pico-8 play session: hold ← + tap ❎, after a click and taps of 🅾, ❎, 🅾+❎, 🅾 in the second before t = 0

[t = 1 s] hold ← ~1s, tap ❎ ~2×
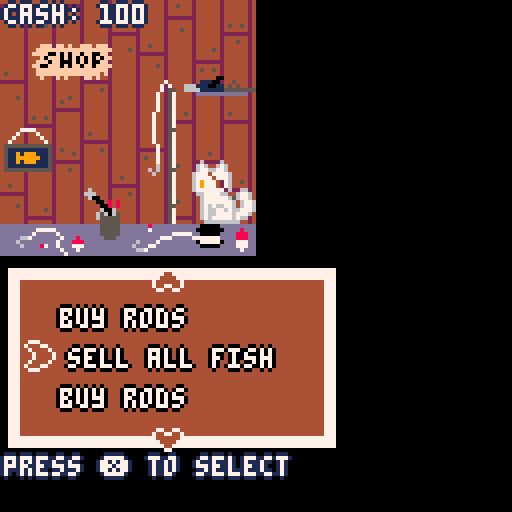

pico-8 cartridge
version 39
__lua__
-- catfishing
-- authors in credits
function get_active_menu()for e in all(menus)do
if(e.enable)return e
end end function get_menu(n)for e in all(menus)do
if(e.name==n)return e
end end function swap_menu_context(e)get_active_menu().enable=false
if(e==nil)return
get_menu(e).enable=true end function longest_menu_str(n)local e=0for t in all(n)do e=max(e,#t.text)end return e end function load_area(e)get_active_menu().enable=false loaded_area=e if e>0then FishingArea.reset(global_data_table.areas[loaded_area])if e==1then reload(0,0,8192)else load_stored_gfx(map_table[loaded_area-1])end elseif e==0then load_stored_gfx(shop_sprite_sheet)else reload(0,0,8192)end end function load_area_state(n,e)
if(e<1)reload(0,0,8192)
if e==-3then reset()else swap_menu_context(n)
if(loaded_area>0)FishingArea.reset(global_data_table.areas[loaded_area])
loaded_area=e end end function parse_menu_content(n)if type(n)=="string"then return _ENV[n]()else local t={}for e in all(n)do add(t,{text=e.text,color=e.color or{7,0},callback=_ENV[e.callback],args=e.args})end return t end end function sell_all_fish()
if(#fish_inventory>0)sfx(6)
for e in all(fish_inventory)do local n,t,i=unpack(e)cash+=flr((n*global_data_table.sell_weights.per_weight_unit+t*global_data_table.sell_weights.per_size_unit)*i)del(fish_inventory,e)end end function switch_rods_menu()local e={}for t,n in pairs(rod_inventory)do add(e,{text=n.name.." (p "..n.power..")",color={7,0},callback=select_rod,args={t}})end return e end function display_rod_selection_icon(e)local n=BorderRect:new(Vec:new(4,44),Vec:new(18,18),7,current_rod==rod_inventory[e]and 15or 0,2)BorderRect.draw(n)spr(rod_inventory[e].spriteID,7,46,2,2)end function select_rod(e)current_rod=rod_inventory[e]end function enable_rod_shop()show_rod_shop=true end function save_and_quit()save()load_area_state("title",-3)end function save()local e=24064e=save_byte2(e,cash)e=save_byte(e,encode_rod_inventory())for n,t in pairs(rod_inventory)do if t.name==current_rod.name then e=save_byte(e,n)break end end local t=Inventory.get_data(fishpedia)e=save_byte(e,#t)for n in all(t)do e=save_byte(e,n.id)e=save_byte2(e,round_to(n.data.weight*100))e=save_byte2(e,round_to(n.data.size*100))end end function load()local e=24064local t,n=0,{}t=%e e+=2n=decode_rod_inventory(@e)e+=1local t=@e e+=1local i=@e e+=1for n=1,i do local n=@e e+=1local t=%e e+=2local i=%e e+=2local e=Inventory.get_entry(fishpedia,n)e.data={description=e.data.description,weight=t/100,size=i/100,units=e.data.units,rarity=e.data.rarity}e.is_hidden=false end for e in all(n)do add(rod_inventory,e)end select_rod(t)Menu.update_content(get_menu"switch_rods",switch_rods_menu())load_area_state("main",-1)end global_data_str="palettes={transparent_color_id=0,menu={4,7,7,3}},credit_offsets={30,45,70,95,120,145,170,195,220,250,270,295,315},menu_data={{name=title,position={34,70},content={{text=new game,callback=load_area_state,args={main,-1}},{text=load game,callback=load},{text=credits,callback=load_area,args={-4}}}},{name=main,position={5,70},content={{text=shop,callback=load_area,args={0}},{text=fishing,callback=swap_menu_context,args={location}},{text=fishapedia,callback=load_area,args={-2}},{text=save menu,callback=swap_menu_context,args={saving menu}}}},{name=location,prev=main,position={5,70},content={{text=beach,callback=load_area,args={1}},{text=river,callback=load_area,args={2}},{text=lake,callback=load_area,args={3}}}},{name=saving menu,prev=main,position={5,70},content={{text=save,callback=save},{text=save and quit,callback=save_and_quit},{text=quit without saving,callback=load_area_state,args={title,-3}}}},{name=switch_rods,prev=fishing,position={5,70},content=switch_rods_menu,hint=display_rod_selection_icon},{name=shop,position={5,70},content={{text=sell all fish,callback=sell_all_fish},{text=buy rods,callback=enable_rod_shop}}},{name=fishing,position={5,70},content={{text=return to map,callback=load_area_state,args={main,-1}},{text=switch rods,callback=swap_menu_context,args={switch_rods}}}}},text={60,5,7,1},gauge_data={position={10,10},size={102,5},settings={4,7,2,3},req_tension_ticks=20,tension_timer=30},power_gauge_colors={8,9,10,11,3},biases={weight=8,size=3},sell_weights={per_weight_unit=3,per_size_unit=2},shopkeeper={sprite=238},animation_data={cat={data={{sprite=232},{sprite=234}},size=16,ticks_per_frame=5},menu_selector={data={{sprite=32,offset={0,0}},{sprite=32,offset={-1,0}},{sprite=32,offset={-2,0}},{sprite=32,offset={-3,0}},{sprite=32,offset={-2,0}},{sprite=32,offset={-1,0}}},ticks_per_frame=3},up_arrow={data={{sprite=33,offset={0,0}},{sprite=33,offset={0,-1}},{sprite=33,offset={0,-2}},{sprite=33,offset={0,-1}}},ticks_per_frame=3},down_arrow={data={{sprite=49,offset={0,0}},{sprite=49,offset={0,1}},{sprite=49,offset={0,2}},{sprite=49,offset={0,1}}},ticks_per_frame=3}},rods={{name=sticky the rod,power=0,description=a stick with a string on it. the most basic of basic fishing rods.,cost=10,spriteID=200},{name=good rod,power=3,description=a pretty good rod per the name. you've seen some kids with pocket-sized monsters use this thing before.,cost=50,spriteID=202},{name=fisherman classic,power=7,description=a classic rod chosen by professionals of the industry and your uncle joey.,cost=100,spriteID=204},{name=peerless pole,power=10,description=a legendary rod passed down by the most skilled of fishing artisans and fearless warriors.,cost=500,spriteID=206}},areas={{name=beach,position={60,55},music={},fishes={{gradient={8,9,10,11,11,11,10,9,8},successIDs={11},min_gauge_requirement=1,max_gauge_requirement=3,stats={goldfish,2,2.7,12.5,1},units={cm,g},description=made with real cheese. not actual cheese; it's a fake cheese brand that's called real cheese. the more you know!},{gradient={8,9,10,11,10,9,8},successIDs={11},min_gauge_requirement=6,max_gauge_requirement=inf,stats={yellowfin tuna,4,32,2.25,4},units={m,kg},description=named such because it's got yellow fins. people like to eat it but not as much as albacore for-tuna-tely.},{gradient={8,9,10,10,10,10,11,11,10,9,8},successIDs={11},min_gauge_requirement=3,max_gauge_requirement=6,stats={pufferfish,6,0.08,60,3},units={cm,kg},description=in a pinch it'll inflate and get prickly; makes it great for particularly vindictive matches of any inflatable variety of sportsball.},{gradient={8,9,10,11,11,11,11,11,10,9,8},successIDs={11},min_gauge_requirement=2,max_gauge_requirement=4,stats={triggerfish,8,0.04,71,2},units={cm,kg},description=it's got a gun watch out! fortunately fish do not have thumbs and thus are forced to always practice trigger discipline. don't drop this guy though.},{gradient={8,9,10,11,11,10,11,11,10,9,8},successIDs={11},min_gauge_requirement=2,max_gauge_requirement=4,stats={ocean sunfish,66,2.2,1,2},units={m,kg},description=named after the sun which is a deadly laser. large and in charge just like the actual sun of our solar system.},{gradient={8,9,10,11,11,10,11,11,10,9,8},successIDs={11},min_gauge_requirement=4,max_gauge_requirement=8,stats={clownfish,72,0.007,15,3},units={cm,kg},description=the practical aquatic jokester. two whole animated feature films got made about this guy! maybe not this guy in particular.},{gradient={8,9,10,11,11,10,11,11,10,9,8},successIDs={11},min_gauge_requirement=2,max_gauge_requirement=4,stats={bonefish,74,2.7,12.5,1},units={cm,g},description=it's got a bone to pick with you. you've also got a bone to pick with it for getting hooked on your line.},{gradient={8,9,10,11,11,10,11,11,10,9,8},successIDs={11},min_gauge_requirement=2,max_gauge_requirement=4,stats={angelfish,96,0.015,25,2},units={cm,kg},description=not biblically accurate because it's just a normal fish. makes a mean angel food cake though.},{gradient={8,9,10,11,11,10,11,11,10,9,8},successIDs={11},min_gauge_requirement=3,max_gauge_requirement=6,stats={angle fish,98,0.015,25,3},units={cm,kg},description=a particularly obtuse-looking fish. ask them about trigonometry and the unit circle; they got pretty good grades in high school pre-calc.},{gradient={8,9,10,11,11,10,11,11,10,9,8},successIDs={11},min_gauge_requirement=5,max_gauge_requirement=8,stats={archangelfish,100,0.015,25,4},units={cm,kg},description=pretty biblically accurate for a fish. be not afraid my child. will or will not pass judgment on how well you fish.},{gradient={8,9,11,11,11,11,11,11,11,9,8},successIDs={11},min_gauge_requirement=1,max_gauge_requirement=5,stats={plastic fish,104,2.7,12.5,1},units={cm,g},description=an assembled pvc scale model of a fish. the dominant contributor of microplastics in this body of water. maybe don't eat any of your catches.},{gradient={8,9,11,11,11,11,11,11,11,9,8},successIDs={11},min_gauge_requirement=13,max_gauge_requirement=15,stats={cat...fish,234,0.07,25,5},units={cm,g},disabled=true,description=not to be confused with an actual catfish; it's one of your own kind. what's this guy even doing? deep sea bare hands fishing? maybe that'll be you some other time.},{gradient={8,9,11,11,11,11,11,11,11,9,8},successIDs={11},min_gauge_requirement=1,max_gauge_requirement=3,stats={anchovy,108,1.02,20,1},units={cm,g},description=usually comes in tins but this one's hot-n-ready. reeled in 30 minutes or less or else your catch is free.},{gradient={8,9,11,11,11,11,11,11,11,9,8},successIDs={11},min_gauge_requirement=6,max_gauge_requirement=8,stats={squid,110,2.76,30,3},units={cm,g},description=can also turn into a kid in a not-so-distant future. either that or they become a very grumpy neighbor.},{gradient={8,9,11,11,11,11,11,11,11,9,8},successIDs={11},min_gauge_requirement=1,max_gauge_requirement=inf,stats={trashcan,230,0.02,68,1},units={cm,g},disabled=true,description=i've heard one cat's trash is another cat's treasure but this is ridiculous. at least it's not in the water anymore! do your part for the environment kids.}}},{name=river,position={46,60},music={},fishes={{gradient={8,9,10,11,11,11,10,9,8},successIDs={11},min_gauge_requirement=1,max_gauge_requirement=3,stats={carp,10,0.12,122,1},units={cm,kg},description=oh carp? one of the pillars of fishing. major contributor to cuisine and societies at large. that and it's skilled at carpentry.},{gradient={8,9,10,11,11,11,10,9,8},successIDs={11},min_gauge_requirement=2,max_gauge_requirement=4,stats={salmon,12,14.6,1.5,2},units={m,kg},description=not to be confused with salmonella; this guy won't kill you if you eat it cooked or raw! particularly violent around squids for some reason.},{gradient={8,9,10,11,11,10,11,11,10,9,8},successIDs={11},min_gauge_requirement=11,max_gauge_requirement=13,stats={rainbow trout,38,0.013,110,5},units={cm,kg},description=typically bright and reflective colors like this are meant to ward off predators but since you're a cat the shiny lights are purr-dy.},{gradient={8,9,10,11,11,10,11,11,10,9,8},successIDs={11},min_gauge_requirement=2,max_gauge_requirement=4,stats={smallmouth bass,40,0.02,45,2},units={cm,kg},description=always left in the shadow of the superior largemouth bass. this one's part of a small rock outfit! they do not play the bass contrary to what you may think.},{gradient={8,9,10,11,11,10,11,11,10,9,8},successIDs={11},min_gauge_requirement=2,max_gauge_requirement=4,stats={bluegill,44,0.04,25,2},units={cm,kg},description=more green than anything else. its gills aren't even blue dude. that's kinda lame.},{gradient={8,9,10,11,11,10,11,11,10,9,8},successIDs={11},min_gauge_requirement=2,max_gauge_requirement=4,stats={yellow pike,46,0.046,80,2},units={cm,kg},description=ride this thing around your local college campus. also known as the walleye which has no relation to the movie you're thinking of.},{gradient={8,9,10,11,11,10,11,11,10,9,8},successIDs={11},min_gauge_requirement=2,max_gauge_requirement=4,stats={alligator gar,64,9.8,1.8,2},units={m,kg},description=won't ever need dentures because this guy's got some gnarly chompers. god forbid it bites you. don't let it bite you.},{gradient={8,9,10,11,11,10,11,11,10,9,8},successIDs={11},min_gauge_requirement=2,max_gauge_requirement=4,stats={bonefish,74,2.7,12.5,1},units={cm,g},description=it's got a bone to pick with you. you've also got a bone to pick with it for getting hooked on your line.},{gradient={8,9,10,11,11,10,11,11,10,9,8},successIDs={11},min_gauge_requirement=5,max_gauge_requirement=8,stats={arowana,102,2.18,1.2,3},units={m,kg},description=valuable and highly coveted in some regions. its name only really makes it sound like a brand of bottled water or something.},{gradient={8,9,11,11,11,11,11,11,11,9,8},successIDs={11},min_gauge_requirement=8,max_gauge_requirement=14,stats={catfish,106,0.03,72,4},units={cm,kg},description=the owner of a particularly intricate and very funny set of facial hair. not to be confused with a fish that is actually a cat or something.},{gradient={8,9,11,11,11,11,11,11,11,9,8},successIDs={11},min_gauge_requirement=1,max_gauge_requirement=inf,stats={trashcan,230,0.02,68,1},units={cm,g},disabled=true,description=i've heard one cat's trash is another cat's treasure but this is ridiculous. at least it's not in the water anymore! do your part for the environment kids.}}},{name=lake,position={54,64},music={},fishes={{gradient={8,9,10,11,11,11,10,9,8},successIDs={11},min_gauge_requirement=1,max_gauge_requirement=3,stats={carp,10,0.12,122,1},units={cm,kg},description=oh carp? one of the pillars of fishing. major contributor to cuisine and societies at large. that and it's skilled at carpentry.},{gradient={8,9,10,11,11,10,11,11,10,9,8},successIDs={11},min_gauge_requirement=2,max_gauge_requirement=4,stats={largemouth bass,14,0.01,45,2},units={cm,kg},description=talks a big game but is actually quite timid. it and most of its genetic relatives are hated by most anthropomorphic animal island dwellers.},{gradient={8,9,10,11,11,10,11,11,10,9,8},successIDs={11},min_gauge_requirement=11,max_gauge_requirement=13,stats={rainbow trout,38,0.013,110,5},units={cm,kg},description=typically bright and reflective colors like this are meant to ward off predators but since you're a cat the shiny lights are purr-dy.},{gradient={8,9,10,11,11,10,11,11,10,9,8},successIDs={11},min_gauge_requirement=2,max_gauge_requirement=4,stats={crappie,42,0.02,38,2},units={cm,kg},description=also known as the calico bass so whoever gave it this particular name was probably having a really bad day.},{gradient={8,9,10,11,11,10,11,11,10,9,8},successIDs={11},min_gauge_requirement=2,max_gauge_requirement=4,stats={sturgeon,68,30.7,4.8,2},units={m,kg},description=went to medical school and was making six figures as part of an experienced surgical team. until you showed up that is.},{gradient={8,9,10,11,11,10,11,11,10,9,8},successIDs={11},min_gauge_requirement=4,max_gauge_requirement=10,stats={koi,70,0.076,60,4},units={cm,kg},description=this guy'll apparently turn into a dragon if it does a sick enough jump up a river per japanese legend. unfortunately that won't happen now.},{gradient={8,9,10,11,11,10,11,11,10,9,8},successIDs={11},min_gauge_requirement=2,max_gauge_requirement=4,stats={bonefish,74,2.7,12.5,1},units={cm,g},description=it's got a bone to pick with you. you've also got a bone to pick with it for getting hooked on your line.},{gradient={8,9,10,11,11,10,11,11,10,9,8},successIDs={11},min_gauge_requirement=2,max_gauge_requirement=4,stats={killifish,76,3,7.6,2},units={cm,g},description=killer fish. killer fish from san diego. doesn't know what they are but they taste really good.},{gradient={8,9,10,11,11,10,11,11,10,9,8},successIDs={11},min_gauge_requirement=1,max_gauge_requirement=3,stats={pond smelt,78,1.9,11,2},units={cm,g},description=they who smelt it dealt it. or in this case caught it. because you caught it. pee-ew.},{gradient={8,9,11,11,11,11,11,11,11,9,8},successIDs={11},min_gauge_requirement=8,max_gauge_requirement=14,stats={catfish,106,0.03,72,4},units={cm,kg},description=the owner of a particularly intricate and very funny set of facial hair. not to be confused with a fish that is actually a cat or something.},{gradient={8,9,11,11,11,11,11,11,11,9,8},successIDs={11},min_gauge_requirement=1,max_gauge_requirement=inf,stats={trashcan,230,0.02,68,1},units={cm,g},disabled=true,description=i've heard one cat's trash is another cat's treasure but this is ridiculous. at least it's not in the water anymore! do your part for the environment kids.}}}}"function reset()global_data_table=unpack_table(global_data_str)shop_sprite_sheet="641264126412641264126412641264126412644744126412641264123417241225441264126412147264826412641264122415341264126412541714122417341264121415441264123417241215174412641264127412341524126412641264126412641264126412441724123417241264126412641234172412151744126412641234153412641224153412641264126412641264126412341734124417141264826412341724121517441264126412748264126412641264826412641224c5126412641264124417141215174412641264127412641264126412641264126412641264122415a1151214154412441514126452172215174412641264127412441514126412641224153412641264126412141524151412241521191139311512441514126412641244171412151744123415241264127412641264126412641264123415241264126412241521692115126412641264121415241714121517441264126412741264126412648264126412648224152119113931158264126412441714121517448264127412641264126412641264126412641264122415a1151264126412641244161412151715341264126412741264126412641264126412641264123415241224c51234152412641264122416141614122544122415341264127412343f122f141f243f143f1264122415341264126412641274126412641264126412341624121517441264126412741224ff4f4415141264126412441514126412741264126412641224153412641215174412641264127412144f201f101f102f102f202f126482641264126412741264126412641264126412151744126412441514127412341f103f101f101f101f101f101f102f6412641264126412641234153412641264126482641215174412641264127412243f102f301f101f101f202f12641264126482641274126412641214164412641264121517441264827412142f203f101f102f102f104f6412441514126412641264121472641264123634124415141264121517441264126412741224ff3f126412641264121415241514126412741264126412141620241264126412151744126412241534122415441224ff1f141f1264126412641264126412741264126412342014181418441264121517153412641264127412341f24121f141f34122f141f241264126412641254206412541514126412641244201814184412641225441264126412147264126482641264176412143120122415341274124415141264124416201654126412151744126412641274126412641264126412541712173436312021141514152412741264126412341615161016154412641215174412641264127412641264124415141264125417122524466185648264123416554412641215175264126412741264126412641264124417141215174412dd127412641264124455441264121517441264126412541514126412341524126412641244171412151744126412641214fdad557d18cd509d641264121415441264126412441714121517441264126412149d57bd557d17bd704d183d64126412641264126412441714121517441264126412148d175d17ad55dd572d504d382d6412648264126412441714121517441264126412145d26177d173d186d35bd375d774d382d6412641264126412641234172412151724151412641214154412144d169d173d38dd164d179d1057103d372d6412141524151412641264126412341724121517441264126412145d164d18172d173d37cd163d27bd504d372d6412641264126412641234172412151752648214fd173d17ed2617fd8d173d648264126412641234172412151744126412641214fd1d17fdfdfd2df0f0f0f0f0f0f0f0"map_table={"fcfcfcfcfc8c139c33ac33fc1c33fcfcfcfcfc7c337c538c536c137c43fcfc3c102c102c10fcfccc336c737c635c136c53fcfc4c201c20fcfccc534c935c635c335c538c6afcfc7c102c102c106cf121535f732f142f834f333f736caabc101c101c10fc5c201c207cf14f146f935f832f531f835ccabc101c10fcfc3ce12f148fb32fb31f533f634ceafc4c101c101c10fc7cd1ef736f834f144f733cfa1afc4c101c10fc8c4114817f234f932f141f938f833cfa1afcfcfc2124917f23192fb31fc35fa32cfa3afcfcec1124a11c3f26209f147fa32fe32cfa3afc7c102c102c10fce12c46105f143f146fc34fb32cfa3afc8c201c20fc1cf12c469f145fe37f732cfa3afcfcecf1112c191cff7f246f144f932cfa3afcfcecc11c512cff3f202f247fd32cfa3afcfcecd11c412c5f25af50245ff33cfa1adc101c101c10fcccd11c412cff142f50df833cfa1aec101c10fcdcc11c512caf148f50bf934ceafcfcfc1cb11c513c1f84af151015afc35ccafcfc5c101c101c107cf1113c2489247f553ff3336caafcfc7c101c108c611c714c14c9144f757fe38c6afcfcfc5c711c416c14c9142fa53f146fa3fcfcfcfc4c711c316c1f3489342fa58fc3fcfcfcfc4c611c414c3fe43f857fe3fcfcfcfc4c611c313c5fe4ff2ff38c102c102c10fcfcfc4c511c412c1f143ff414dff3339c201c20fcfcfc5c913c4ff4349ff363fcfcfcfc3c13813c3ff4745f14ff74fcfc1c13fcfc1c13812c2f641f541fc4ff5f74fcfc1c13bc13fc4c13713c445f345f445f24af148f74fcfc33ac13fc3c23712caf347f34ff7f142f74fcfc339c33fc1c33711caf343f145f342f14ff6f74f0f0f0f0f0f0f0f0","f18117f1d1178117f1f1f1f1b1179117f11117a117c11b611bf1f1e13c311cf1311b5117711b7117111b611bc11b611b11171113211bf1f1b13c313cf117213bc11b912b2113211b21171b6117111b2113213b2113112bf1313c313cf1f1a1133b611b2113113b13111b1113213b2113113b13111b3113312b2113114b11332bf1112c313c311cf1f191232b1123311b1123112b232b23114b11234b232b1123213b11334b333bf1f1f1f161333b23212b11233b232b23115b332b233b435b432b334bf1f1f1f141171b332b433b11233b134b234b432b234b334b532b235bf1f1f1f1511b431b131b233b332b234b234b736b332b936bf1f1f1f1412b632b231b735b332b738bf34bf1f1f1f1411b732b231b637b233b736be36bf1f1f1f141734b837b232b738bc37bf1f1f1f141635b838ba39ba38bf1f1f1f141536b63ab93bbb36bf1f1f1f141537b63ab63bbb38bf1f1f1f141637b638b93ab939bf1f1f1f14143ab33cb63cb73abf1f1f1f14123cb23eb33fb1b639b211c312c311cf1f1f171439b43fb142f243f244f83ab313c213cf1f1f18133bb13fb2b147f246f241f24bbf1f1f1f141fb8b246f244f14df248f34f1f1f1f1411ffb4f241f242f1bff1f1bbf1b4f34f1f1f1f1411f14ab2f242f1b4f241f1b4f142f1baf1b143f1b5f1b3f143ff131f292911c811c311f243f246f242f2b9f1b8f258f3b6f143f1b2ff131221410f45412912c412c111c216f243f141f1b1f1bbf1b1f241f143f1b4f147f1b2f149f1b1ff131121412f4641012a14c412c4f253f1b2f4b3f147f1b1f443f1b6f2b4f1b8f2b4ff1311214f2a2f1411f141f1b3f1b1f2b2f2b3f144f255f347f1b1f2b9f1b2f141f1b5ff13112141211121410f45412f1312f1b5f4b1f1b7f141f256f343f143f2b9f3b6f142ff1311214122112f454101412f1214f141baf142b8f5c349f147f2b3f156ff13112141221f2a2f111145f1b2f147f1b5f5c411c24df7c9ff1211c1214121c11121412f4641012f15fcc1f5ca1ac2f4c618c1ff1313c211214221410f45412e12f3cb13cf1813cf1311cf18112141211f292d1f0f0f0f0f0f0f0f0"}fish_inventory={}current_rod=global_data_table.rods[1]rod_inventory={current_rod}compendium_rect=BorderRect:new(Vec:new(8,8),Vec:new(111,111),7,5,3)compendium_sprite_rect=BorderRect:new(compendium_rect.position+Vec:new(5,5),Vec:new(24,24),7,0,2)opened_fish_page=nil menus={}for e in all(global_data_table.menu_data)do add(menus,Menu:new(e.name,e.prev,Vec:new(e.position),parse_menu_content(e.content),_ENV[e.hint],unpack(global_data_table.palettes.menu)))end fishing_areas={}for e in all(global_data_table.areas)do add(fishing_areas,FishingArea:new(e))end show_fish_details,fish_detail_flag=false show_rod_shop,show_rod_details,rod_detail_flag=false fishpedia=Inventory:new(34,36,Vec:new(5,5),30,{Vec:new(8,8),Vec:new(111,111),7,5,3})local n,t={},0for i in all(global_data_table.areas)do for e in all(i.fishes)do if not table_contains(n,e.stats[1])then Inventory.add_entry(fishpedia,t,e.stats[2],e.stats[1],{description=e.description,units=e.units,rarity=e.stats[5]},true,e.disabled and false or true)add(n,e.stats[1])t+=1end end end cat=Animator:new(global_data_table.animation_data.cat,true)shopkeeper=global_data_table.shopkeeper rod_shop=Inventory:new(34,36,Vec:new(2,2),4,{Vec:new(75,11),Vec:new(45,45),5,4,3},Vec:new(60,-4))for n,e in pairs(global_data_table.rods)do Inventory.add_entry(rod_shop,n-1,e.spriteID,e.cost,{},false)end Inventory.get_entry(rod_shop,0).is_disabled=true credit_y_offsets={}for e in all(global_data_table.credit_offsets)do add(credit_y_offsets,e)end boid_array={}for e=1,15do add(boid_array,Boid:new(Inventory.get_random_sprite(fishpedia),rnd(127),rnd(127)))end cash=100loaded_area=-3get_menu"title".enable=true end BorderRect={}function BorderRect:new(e,n,t,i,f)obj={position=e,size=e+n,border=t,base=i,thickness=f}setmetatable(obj,self)self.__index=self return obj end function BorderRect:draw()rectfill(self.position.x-self.thickness,self.position.y-self.thickness,self.size.x+self.thickness,self.size.y+self.thickness,self.border)rectfill(self.position.x,self.position.y,self.size.x,self.size.y,self.base)end function BorderRect:resize(e,n)
if(self.position~=e)self.position=e
if(self.size~=n+e)self.size=n+e
end function BorderRect:reposition(e)
if(self.position==e)return
local n=self.size-self.position self.position=e self.size=self.position+n end GradientSlider={}function GradientSlider:new(n,e,t,i,f,a,c)obj={position=n,size=e,colors=t,handle=i,outline=f,thickness=a,speed=c,handle_size=Vec:new(3,e.y+4),pos=0,dir=1}setmetatable(obj,self)self.__index=self return obj end function GradientSlider:draw()local e=self.position+self.size rectfill(self.position.x-self.thickness,self.position.y-self.thickness,e.x+self.thickness,e.y+self.thickness,self.outline)for t=0,self.size.y do for e=0,self.size.x do local n=Vec:new(e,t)+self.position pset(n.x,n.y,self.colors[GradientSlider.get_stage(self,e)])end end local e=self.position+Vec:new(self.pos,-2)local n=e+self.handle_size rectfill(e.x-self.thickness,e.y-self.thickness,n.x+self.thickness,n.y+self.thickness,self.outline)rectfill(e.x,e.y,n.x,n.y,self.handle)end function GradientSlider:update()self.pos=mid(self.pos+self.speed,0,self.size.x)end function GradientSlider:reduce()self.pos=mid(self.pos-self.speed,0,self.size.x)end function GradientSlider:get_stage(e)local n=e or self.pos local e=flr(n/self.size.x*100)local n=self.size.x\#self.colors return mid(e\n+1,1,#self.colors)end function GradientSlider:reset()self.pos=0self.dir=1end Fish={}function Fish:new(t,o,r,i,f,a,e,s,d)local n=a.."★"local u=longest_string{"name: "..t.." "..n,"weight: "..i..e[2],"size: "..f..e[1],"press ❎ to close"}*5-5local c=Vec:new(u,40)local n=global_data_table.gauge_data obj={name=t,sprite=r,lb=i,size=f,rarity=a,units=e,description=o,success_stage_ids=d,tension_slider=GradientSlider:new(Vec:new(n.position),Vec:new(n.size),s,unpack(n.settings)),description_box=BorderRect:new(Vec:new((128-c.x-6)\2,80),c,7,1,3),ticks=0,timer=global_data_table.gauge_data.tension_timer}setmetatable(obj,self)self.__index=self return obj end function Fish:update()
if(self.ticks>=global_data_table.gauge_data.req_tension_ticks)return
if Fish.catch(self)then self.ticks+=1self.timer=min(self.timer+1,global_data_table.gauge_data.tension_timer)else self.timer=max(self.timer-1,0)end GradientSlider.update(self.tension_slider)end function Fish:draw_tension()local n=self.tension_slider.thickness local e=self.tension_slider.position-Vec:new(n,0)local i=self.tension_slider.size local t=e.y+i.y+n+1line(e.x,t,e.x+self.ticks/global_data_table.gauge_data.req_tension_ticks*i.x+n,t,11)line(e.x,t+1,e.x+self.timer/global_data_table.gauge_data.tension_timer*i.x+n,t+1,8)GradientSlider.draw(self.tension_slider)end function Fish:draw_details()line(62,0,62,48,7)draw_sprite_rotated(self.sprite,Vec:new(55,48),16,90)BorderRect.draw(self.description_box)local e=self.rarity.."★"print_with_outline("name: "..self.name.." "..e.."\n\nrweight: "..self.lb..self.units[2].."\nsize: "..self.size..self.units[1].."\n\npress ❎ to close",self.description_box.position.x+5,self.description_box.position.y+4,7,0)end function Fish:catch()return table_contains(self.success_stage_ids,self.tension_slider.colors[GradientSlider.get_stage(self.tension_slider)])end FishingArea={}function FishingArea:new(n)local e=#"the fish got away"*5-5obj={area_data=n,power_gauge=GradientSlider:new(Vec:new(global_data_table.gauge_data.position),Vec:new(global_data_table.gauge_data.size),global_data_table.power_gauge_colors,unpack(global_data_table.gauge_data.settings)),lost_box=BorderRect:new(Vec:new((128-e-6)\2,48),Vec:new(e,24),7,1,3),state="none",fish=nil}setmetatable(obj,self)self.__index=self return obj end function FishingArea:draw()if self.state=="casting"then GradientSlider.draw(self.power_gauge)elseif self.state=="fishing"then Fish.draw_tension(self.fish)elseif self.state=="detail"then Fish.draw_details(self.fish)elseif self.state=="lost"then FishingArea.draw_lost(self)end end function FishingArea:draw_lost()BorderRect.draw(self.lost_box)print_with_outline("the fish got away\n\npress ❎ to close",self.lost_box.position.x+5,self.lost_box.position.y+6,7,0)end function FishingArea:update()if not self.flag then self.flag=true self.started=false return end if btnp(❎)and self.state~="casting"then if self.state=="none"then self.started=true self.state="casting"sfx(49)elseif self.state=="lost"then FishingArea.reset(self)elseif self.state=="detail"then add(fish_inventory,{self.fish.lb,self.fish.size,self.fish.rarity})local e=Inventory.get_entry(fishpedia,self.fish.name)e.data={description=self.fish.description,weight=max(e.data.weight,self.fish.lb),size=max(e.data.size,self.fish.size),units=self.fish.units,rarity=max(e.data.rarity,self.fish.rarity)}e.is_hidden=false FishingArea.reset(self)end end if btn(❎)then if self.state=="casting"and self.started then GradientSlider.update(self.power_gauge)elseif self.state=="fishing"then sfx(62)self.started=true Fish.update(self.fish)if self.fish.timer<=0then self.state="lost"end end else if self.state=="fishing"and self.started then GradientSlider.reduce(self.fish.tension_slider)elseif self.state=="casting"then sfx(61)self.state="fishing"self.started=false self.fish=generate_fish(self.area_data,GradientSlider.get_stage(self.power_gauge))
if(self.fish==nil)self.state="lost"
if self.fish then if self.fish.rarity<=2then music(0)elseif self.fish.rarity==3then music(8)elseif self.fish.rarity>3then music(19)end end GradientSlider.reset(self.power_gauge)end end if self.state=="fishing"and self.fish.ticks>=global_data_table.gauge_data.req_tension_ticks then if self.fish then music(-1) if self.fish.rarity<=2then sfx(33)elseif self.fish.rarity==3then sfx(29)elseif self.fish.rarity>3then music(27)end end self.state="detail"GradientSlider.reset(self.fish.tension_slider)end end function FishingArea:reset()self.started=false self.fish=nil self.state="none"self.flag=false music(-1)sfx(-1)end function generate_fish(i,e)local n={}local t=e+current_rod.power for e in all(i.fishes)do if t>=e.min_gauge_requirement and t<e.max_gauge_requirement then add(n,e)end end
if(#n==0)return nil
local e=n[flr(rnd(#n))+1]local i,f,n,t,a=unpack(e.stats)t,n=generate_weight_size_with_bias(n,t)return Fish:new(i,e.description,f,n,t,a,e.units,e.gradient,e.successIDs)end function generate_weight_size_with_bias(i,n)local e=global_data_table.biases.size local t=round_to(mid(n+rnd(e)-e/2,.1,n+e),2)local e=round_to(i*t*.3*global_data_table.biases.weight,2)return t,e end Vec={}function Vec:new(e,t)local n=nil if type(e)=="table"then n={x=e[1],y=e[2]}else n={x=e,y=t}end setmetatable(n,self)self.__index=self self.__add=function(e,n)return Vec:new(e.x+n.x,e.y+n.y)end self.__sub=function(e,n)return Vec:new(e.x-n.x,e.y-n.y)end self.__mul=function(e,n)return Vec:new(e.x*n,e.y*n)end self.__div=function(e,n)return Vec:new(e.x/n,e.y/n)end self.__eq=function(e,n)return e.x==n.x and e.y==n.y end self.__tostring=function(e)return"("..e.x..", "..e.y..")"end self.__concat=function(e,n)return type(e)=="table"and Vec.__tostring(e)..n or e..Vec.__tostring(n)end return n end function Vec:unpack()return self.x,self.y end function Vec:clamp(e,n)self.x,self.y=mid(self.x,e,n),mid(self.y,e,n)end function Vec:magnitude()return sqrt(self.x^2+self.y^2)end function Vec:normalize()local e=Vec.magnitude(self)return Vec:new(self.x/e,self.y/e)end function Vec:heading()local e=self.y/self.x return sin(e)/cos(e)end function Vec:limit(e)return Vec:new(min(self.x,e),min(self.y,e))end function distance(e,n)return sqrt((e.x-n.x)^2+(e.y-n.y)^2)end function normalize(e)return type(e)=="table"and Vec:new(normalize(e.x),normalize(e.y))or flr(mid(e,-1,1))end function lerp(e,n,t)return e+(n-e)*t end Menu={}function Menu:new(i,f,e,n,a,c,o,r,t)obj={name=i,prev=f,position=e,selector=Animator:new(global_data_table.animation_data.menu_selector,true),up_arrow=Animator:new(global_data_table.animation_data.up_arrow,true),down_arrow=Animator:new(global_data_table.animation_data.down_arrow,true),content=n,content_draw=a,rect=BorderRect:new(e,Vec:new(min(10+5*longest_menu_str(n),128-e.x-t*2),38),o,c,t),text=r,pos=1,enable=false,ticks=5,max_ticks=5,dir=0}setmetatable(obj,self)self.__index=self return obj end function Menu:draw()
if(not self.enable)return
local e,n=self.pos-1,self.pos+1
if(e<1)e=#self.content
if(n>#self.content)n=1
if(self.content_draw)self.content_draw(self.pos,self.position,self.content[self.pos].color)
BorderRect.draw(self.rect)Animator.draw(self.selector,Vec.unpack(self.position+Vec:new(2,15)))local t=(self.rect.size.x+self.rect.position.x)\2-self.up_arrow.sprite_size\2Animator.draw(self.up_arrow,t,self.position.y-self.rect.thickness)Animator.draw(self.down_arrow,t,self.rect.size.y-self.rect.thickness)local i=self.position.x+10local t={self.dir,self.ticks/self.max_ticks,self.position}if self.ticks<self.max_ticks then if self.dir>0then print_with_outline(self.content[e].text,combine_and_unpack(menu_scroll(12,10,7,unpack(t)),self.content[e].color))elseif self.dir<0then print_with_outline(self.content[n].text,combine_and_unpack(menu_scroll(12,10,27,unpack(t)),self.content[n].color))end else print_with_outline(self.content[e].text,i,self.position.y+7,unpack(self.content[e].color))print_with_outline(self.content[n].text,i,self.position.y+27,unpack(self.content[n].color))end print_with_outline(self.content[self.pos].text,combine_and_unpack(menu_scroll(10,12,17,unpack(t)),self.content[self.pos].color))end function Menu:update()
if(not self.enable)return
Animator.update(self.selector)Animator.update(self.up_arrow)Animator.update(self.down_arrow)
if(self.ticks>=self.max_ticks)return
self.ticks+=1end function Menu:move()
if(not self.enable)return
if(self.ticks<self.max_ticks)return
local n,e=controls()
if(e==0)return
sfx(58)self.pos+=e self.dir=e
if(self.pos<1)self.pos=#self.content
if(self.pos>#self.content)self.pos=1
self.ticks=0end function Menu:invoke()
if(self==nil)return
local e=self.content[self.pos]
if(e.callback==nil)return
if e.args then e.callback(unpack(e.args))else e.callback()end sfx(59)end function Menu:update_content(e)self.content=e BorderRect.resize(self.rect,self.rect.position,Vec:new(5*longest_menu_str(e),38))end function menu_scroll(n,a,t,f,i,e)local c,o=t-10,t+10local r=lerp(e.x+n,e.x+a,i)local n=e.y+t if f<0then n=lerp(e.y+c,n,i)elseif f>0then n=lerp(e.y+o,n,i)end return{r,n}end Animator={}function Animator:new(e,n)obj={data=e.data,sprite_size=e.size or 8,spin_enable=e.rotation,theta=0,animation_frame=1,frame_duration=e.ticks_per_frame,tick=0,continuous=n}setmetatable(obj,self)self.__index=self return obj end function Animator:update()self.tick=(self.tick+1)%self.frame_duration self.theta=(self.theta+5)%360
if(self.tick~=0)return false
if Animator.finished(self)then
if(self.continuous)Animator.reset(self)
return true end self.animation_frame+=1return false end function Animator:finished()return self.animation_frame>=#self.data end function Animator:draw(t,i)local e,n=Vec:new(t,i),self.data[self.animation_frame]
if(n.offset)e+=Vec:new(n.offset)
if self.spin_enable then draw_sprite_rotated(n.sprite,e,self.sprite_size,self.theta)else spr(Animator.get_sprite(self),combine_and_unpack({Vec.unpack(e)},{self.sprite_size\8,self.sprite_size\8}))end end function Animator:get_sprite()return self.data[self.animation_frame].sprite end function Animator:reset()self.animation_frame=1end Inventory={}function Inventory:new(n,t,e,i,f,a)obj={selector_id=n,unknown_id=t,size=e,entry_amount=i,rect=BorderRect:new(unpack(f)),data={},spacing=4,pos=0,min_pos=0,max_pos=e.x*e.y,grid_size=e.x*e.y,offset=a or Vec:new(-4,-4),disabled_icon=198}setmetatable(obj,self)self.__index=self return obj end function Inventory:draw(e)BorderRect.draw(self.rect)for n=1,self.size.y do for t=1,self.size.x do local e=Vec:new(t*16+self.spacing*t,n*16+self.spacing*n)+self.offset local i=self.min_pos+(t-1)+(n-1)*self.size.x local n=self.data[i]if n==nil or n.is_hidden then n=self.unknown_id else n=n.sprite_id end rectfill(e.x-1,e.y-1,e.x+16,e.y+16,0)spr(n,e.x,e.y,2,2)if self.data[i]and self.data[i].is_disabled then spr(self.disabled_icon,e.x,e.y,2,2)end end end local e=self.pos-self.min_pos local n=e%self.size.x local t=e\self.size.x local e=Vec:new(n*16+self.spacing*n,t*16+self.spacing*t)+Vec:new(20,20)+self.offset spr(self.selector_id,e.x,e.y,2,2)end function Inventory:update()local e,n=controls()self.pos+=e self.pos+=n*self.size.x if self.pos>=self.entry_amount then self.pos-=self.entry_amount self.min_pos=0self.max_pos=self.grid_size elseif self.pos<0then self.pos+=self.entry_amount self.min_pos=self.entry_amount-self.grid_size self.max_pos=self.entry_amount else if self.pos>=self.max_pos then self.min_pos+=self.size.x self.max_pos+=self.size.x elseif self.pos<=self.min_pos then self.min_pos-=self.size.x self.max_pos-=self.size.x end self.max_pos=mid(self.max_pos,self.grid_size,self.entry_amount)self.min_pos=mid(self.min_pos,0,self.entry_amount-self.grid_size)end end function Inventory:add_entry(e,n,t,i,f,a)self.data[e]={is_hidden=f,is_disabled=false,is_pickable=a or false,sprite_id=n,name=t,data=i}end function Inventory:get_entry(e)if type(e)=="string"then for n=0,#self.data do
if(self.data[n].name==e)return self.data[n]
end else return self.data[e]end end function Inventory:get_data()local n={}for t=0,#self.data do local e=self.data[t]if e and not e.is_hidden then add(n,{id=t,data=e.data})end end return n end function Inventory:get_random_sprite()local e=self.data[flr(rnd(#self.data))]while not e.is_pickable do e=self.data[flr(rnd(#self.data))]end return e.sprite_id end function Inventory:check_if_disabled()return self.data[self.pos].is_disabled end function Inventory:check_if_hidden()local e=self.data[self.pos]return e==nil or e.is_hidden end Boid={}function Boid:new(n,t,i)local e=flr(rnd()*360)obj={sprite_id=n,position=Vec:new(t,i),velocity=Vec:new(cos(e),sin(e)),acceleration=Vec:new(0,0),r=2,max_speed=1,max_force=.03,desired_sep=15,neighbor_dist=30,tick=0,max_ticks=10}setmetatable(obj,self)self.__index=self return obj end function Boid:update()self.velocity=Vec.limit(self.velocity+self.acceleration,self.max_speed)self.position+=self.velocity self.acceleration*=0end function Boid:seek(n)local e=n-self.position local n=Vec.normalize(e)e*=self.max_speed return Vec.limit(e-self.velocity,self.max_force)end function Boid:draw()local e=lerp(self.position,self.position+Vec.limit(self.velocity+self.acceleration,self.max_speed),self.tick/self.max_ticks)spr(self.sprite_id,e.x,e.y,2,2)end function Boid:border()
if(self.position.x<0)self.position.x=127
if(self.position.y<0)self.position.y=127
if(self.position.x>127)self.position.x=0
if(self.position.y>127)self.position.y=0
end function Boid:flock(e)local n=Boid.separate(self,e)local t=Boid.align(self,e)local i=Boid.cohesion(self,e)n*=1.5self.acceleration+=n self.acceleration+=t self.acceleration+=i end function Boid:separate(n)local e=Vec:new(0,0)local t=0for f in all(n)do local i=distance(self.position,f.position)if i>0and i<self.desired_sep then local n=self.position-f.position n=Vec.normalize(n)n/=i e+=n t+=1end end if t>0then e/=t end if Vec.magnitude(e)>0then e=Vec.normalize(e)e*=self.max_speed e-=self.velocity e=Vec.limit(e,self.max_force)end return e end function Boid:align(i)local e=Vec:new(0,0)local n=0for t in all(i)do local i=distance(self.position,t.position)if i>0and i<self.neighbor_dist then e+=t.velocity n+=1end end if n>0then e/=n e=Vec.normalize(e)e*=self.max_speed return Vec.limit(e-self.velocity,self.max_force)else return Vec:new(0,0)end end function Boid:cohesion(i)local e=Vec:new(0,0)local n=0for t in all(i)do local i=distance(self.position,t.position)if i>0and i<self.neighbor_dist then e+=t.position n+=1end end if n>0then e/=n return Boid.seek(self,e)else return Vec:new(0,0)end end function run(n)for e in all(n)do e.tick=(e.tick+1)%e.max_ticks if e.tick==0then Boid.flock(e,n)Boid.update(e)Boid.border(e)Boid.draw(e)end end end function _init()reset()end function _draw()cls()if loaded_area==-4then draw_credits()elseif loaded_area==-3then draw_title()elseif loaded_area==-2then draw_compendium()elseif loaded_area==-1then draw_map()elseif loaded_area==0then draw_shop()elseif loaded_area>0then draw_fishing()end foreach(menus,Menu.draw)end function _update()foreach(menus,Menu.update)foreach(menus,Menu.move)if loaded_area==-4then credits_loop()elseif loaded_area==-3then title_loop()elseif loaded_area==-2then compendium_loop()elseif loaded_area==-1then map_loop()elseif loaded_area==0then get_menu"shop".enable=true shop_loop()elseif loaded_area>0then fish_loop()end end function print_with_outline(e,n,t,i,f)
?e,n-1,t,f
?e,n+1,t
?e,n,t-1
?e,n,t+1
?e,n,t,i
end function print_text_center(e,n,t,i)print_with_outline(e,64-#e*5\2,n,t,i)end function controls()if btnp(⬆️)then return 0,-1elseif btnp(⬇️)then return 0,1elseif btnp(⬅️)then return-1,0elseif btnp(➡️)then return 1,0end return 0,0end function draw_sprite_rotated(n,f,e,t,u)local l,g=n%16*8,n\16*8local a,c=sin(t/360),cos(t/360)local n=e\2-.5for o=0,e-1do for r=0,e-1do local s,d=o-n,r-n local t=flr(s*c-d*a+n)local i=flr(s*a+d*c+n)if t>=0and t<e and i>=0and i<e then local e=sget(l+t,g+i)if e~=global_data_table.palettes.transparent_color_id or u then pset(f.x+o,f.y+r,e)end end end end end function longest_string(n)local e=0for t in all(n)do e=max(e,#t)end return e end function round_to(n,t)local e=10^(t or 0)return flr(n*e+.5)/e end function table_contains(e,n)for t in all(e)do
if(t==n)return true
end end function get_array_entry(n,t)for e in all(n)do
if(e.name==t)return e
end end function combine_and_unpack(n,t)local e={}for t in all(n)do add(e,t)end for n in all(t)do add(e,n)end return unpack(e)end function pretty_print(f,e)local i=flr(e/5)local n,t=i,""for a,e in pairs(split(f," "))do if#e+1<=n then t..=e.." "n-=#e+1elseif#e<=n then t..=e n-=#e else t..="\n"..e.." "n=i-#e+1end end return t end function save_byte(e,n)poke(e,n)return e+1end function save_byte2(e,n)poke2(e,n)return e+2end function encode_rod_inventory()local e=0for n,t in pairs(global_data_table.rods)do if table_contains(rod_inventory,t)then e|=1<<n-1end end return e end function decode_rod_inventory(n)local e={}for t,i in pairs(global_data_table.rods)do if n&1<<t-1>0then add(e,i)end end return e end function unpack_table(n)local i,t,f,e={},1,0,1while e<=#n do if n[e]=="{"then f+=1elseif n[e]=="}"then f-=1
if(f>0)goto unpack_table_continue
insert_key_val(sub(n,t,e),i)t=e+1
if(e+2>#n)goto unpack_table_continue
t+=1e+=1elseif f==0then if n[e]==","then insert_key_val(sub(n,t,e-1),i)t=e+1elseif e==#n then insert_key_val(sub(n,t),i)end end::unpack_table_continue::e+=1end return i end function insert_key_val(n,t)local i,e=split_key_value_str(n)if i==nil then add(t,e)else local n if e[1]=="{"and e[-1]=="}"then n=unpack_table(sub(e,2,#e-1))elseif e=="True"then n=true elseif e=="False"then n=false else n=tonum(e)or e end if n=="inf"then n=32767end t[i]=n end end function convert_to_array_or_table(n)local e=sub(n,2,#n-1)
if(str_contains_char(e,"{"))return unpack_table(e)
if(not str_contains_char(e,"="))return split(e,",",true)
return unpack_table(e)end function split_key_value_str(e)local n=split(e,"=")local t=tonum(n[1])or n[1]if e[1]=="{"and e[-1]=="}"then return nil,convert_to_array_or_table(e)end local n=sub(e,#(tostr(t))+2)if n[1]=="{"and n[-1]=="}"then return t,convert_to_array_or_table(n)end return t,n end function str_contains_char(e,n)for t=1,#e do
if(e[t]==n)return true
end end function hex2num(e)return("0x"..e)+0end function load_stored_gfx(n)local t=8192for e=1,#n,2do local i=hex2num(sub(n,e,e))local f=hex2num(sub(n,e+1,e+1))for e=1,i do sset(t%128,t\128,f)t+=1end end end function title_loop()run(boid_array)Animator.update(cat)if btnp(❎)then Menu.invoke(get_active_menu())end
if(btnp(🅾️))sfx(4)
end function credits_loop()if btnp(🅾️)then sfx(60)load_area_state("title",-3)end if btnp(❎)then local e={1,3,5}sfx(e[flr(rnd(3))+1])end for e=1,#credit_y_offsets do credit_y_offsets[e]-=1if credit_y_offsets[e]<=-15then credit_y_offsets[e]=340end end end function map_loop()if btnp(🅾️)then local e=get_active_menu()if e and e.prev then swap_menu_context(e.prev)sfx(60)end end if btnp(❎)then Menu.invoke(get_active_menu())end end function shop_loop()local e=get_active_menu()if show_rod_shop then rod_shop_loop()end if btnp(🅾️)then if show_rod_shop then show_rod_shop=false get_menu"shop".enable=true else load_area_state("main",-1)end sfx(60)end if btnp(❎)and not show_rod_details then Menu.invoke(e)end end function fish_loop()Animator.update(cat)if btnp(🅾️)then
if(fishing_areas[loaded_area].state=="detail")return
if get_active_menu()==nil then get_menu"fishing".enable=true else swap_menu_context(get_active_menu().prev)end sfx(60)end if get_active_menu()==nil then FishingArea.update(fishing_areas[loaded_area])elseif btnp(❎)then Menu.invoke(get_active_menu())end end function compendium_loop()if btnp(🅾️)then if show_fish_details then show_fish_details,fish_detail_flag=false else loaded_area=-1get_menu"main".enable,fish_detail_flag=true end sfx(60)return end if not show_fish_details then if btnp(❎)and not Inventory.check_if_hidden(fishpedia)and fish_detail_flag then show_fish_details=true return end fish_detail_flag=true Inventory.update(fishpedia)end end function rod_shop_loop()
if(show_rod_details)return
if btnp(❎)and not Inventory.check_if_disabled(rod_shop)then local e=global_data_table.rods[rod_shop.pos+1]
if(e.cost>cash)return
sfx(7)add(rod_inventory,e)Inventory.get_entry(rod_shop,rod_shop.pos).is_disabled=true Menu.update_content(get_menu"switch_rods",switch_rods_menu())cash-=e.cost return end Inventory.update(rod_shop)end function draw_title()foreach(boid_array,Boid.draw)Animator.draw(cat,64,50)end function draw_credits()print_with_outline("credits",47,credit_y_offsets[1],7,1)print_with_outline("project developers",25,credit_y_offsets[2],7,1)print_with_outline("micheal:\n  • game director\n  • game designer",10,credit_y_offsets[3],7,1)print_with_outline("jeren:\n  • programmer\n  • fish artist",10,credit_y_offsets[4],7,1)print_with_outline("kaoushik:\n  • programmer\n  • rod artist",10,credit_y_offsets[5],7,1)print_with_outline("nick:\n  • background artist",10,credit_y_offsets[6],7,1)print_with_outline("siyuan:\n  • fish art designer",10,credit_y_offsets[7],7,1)print_with_outline("alex:\n  • sound engineer",10,credit_y_offsets[8],7,1)print_with_outline("katie:\n  • music engineer",10,credit_y_offsets[9],7,1)print_with_outline("external developers",25,credit_y_offsets[10],7,1)print_with_outline("jihem:\n  • created the rotation\n    sprite draw function",10,credit_y_offsets[11],7,1)print_with_outline("daniel shiffman:\n  • js boids implementation",10,credit_y_offsets[12],7,1)print_with_outline("mhughson:\n  • additional sprite\n    memory loading",10,credit_y_offsets[13],7,1)end function draw_map()print_with_outline("press ❎ to select",1,114,7,1)if get_active_menu().prev then print_with_outline("press 🅾️ to return",1,122,7,1)end end function draw_shop()map(0,0,0,0)print_with_outline("cash: "..cash,1,1,7,1)spr(shopkeeper.sprite,48,40,2,2)if show_rod_shop then draw_rod_shop()if get_active_menu()~=nil then get_active_menu().enable=false end end if get_active_menu()~=nil then print_with_outline("press ❎ to select",1,114,7,1)end end function draw_fishing()map(0,0,29,24)local e=global_data_table.areas[loaded_area].position Animator.draw(cat,e[1],e[2])local e=BorderRect:new(Vec:new(4,44),Vec:new(18,18),7,14,2)BorderRect.draw(e)spr(current_rod.spriteID,7,46,2,2)if get_active_menu()~=nil then print_with_outline("press ❎ to select",1,114,7,1)elseif fishing_areas[loaded_area].state~="detail"then print_with_outline("press ❎ to fish",1,114,7,1)print_with_outline("press 🅾️ to open option menu",1,120,7,1)end FishingArea.draw(fishing_areas[loaded_area])end function draw_compendium()if show_fish_details then draw_fish_compendium_entry(fishpedia.data[fishpedia.pos])else Inventory.draw(fishpedia)end end function draw_fish_compendium_entry(e)BorderRect.draw(compendium_rect)BorderRect.draw(compendium_sprite_rect)local n=compendium_sprite_rect.position+Vec:new(4,4)spr(e.sprite_id,combine_and_unpack({Vec.unpack(n)},{2,2}))local n=compendium_sprite_rect.position.x+compendium_sprite_rect.size.x+2print_with_outline(e.name,n,compendium_sprite_rect.position.y,7,0)print_with_outline("weight: "..e.data.weight..e.data.units[2],n,compendium_sprite_rect.position.y+12,7,0)print_with_outline("size: "..e.data.size..e.data.units[1],n,compendium_sprite_rect.position.y+19,7,0)local n=""for t=1,e.data.rarity do n..="★"end local t=split(pretty_print(e.data.description,compendium_rect.size.x-8),"\n")local e=compendium_sprite_rect.position.y+compendium_sprite_rect.size.y print_with_outline(n,compendium_rect.position.x+4,e-8,10,7)for n,i in pairs(t)do print_with_outline(i,compendium_rect.position.x+4,e+(n-1)*7,7,0)end end function draw_rod_shop()Inventory.draw(rod_shop)rod_description(rod_shop.pos+1)end function rod_description(n,e)local e=global_data_table.rods[n]
if(e==nil)return
description_pos=Vec:new(3,75)local n=BorderRect:new(description_pos,Vec:new(122,50),7,8,2)BorderRect.draw(n)print_with_outline(e.name..": "..(Inventory.check_if_disabled(rod_shop)and"(owned)"or""),description_pos.x+2,description_pos.y+2,7,0)local n=3if Inventory.check_if_disabled(rod_shop)or e.cost>cash then n=2end print_with_outline("cost: "..e.cost,description_pos.x+2,description_pos.y+12,n,0)print_with_outline("power: "..e.power,description_pos.x+80,description_pos.y+12,7,0)print_with_outline(pretty_print(e.description,140),description_pos.x+2,description_pos.y+22,7,0)end
__gfx__
11221122112211220000000000000000000000000000000000000000000000000000000000000000000000000000000000000000000000000000000000000000
112211221122112200000000000000000000000000000000000000a0000000000000000000000000000000000000000000000000000000000000000000000000
22112211221122110000000000000000000000000000000000000a440a0000000000000000000000000000000000000000000000000000000000000044400000
22112211221122110000004888000000000000999000000000a444a44400a0000000000111000000000000666600000000000000770000000000004444000000
112211221122112200004888800000480000999000000000004a444a444a000000000091f0000000000066666660005500000007660000000000055555400000
11221122112211220048889900004889000555555000009904144a44dd440004000019ffff10001000dd55555600055500000111111000060005555555540044
221122112211221108a899999008899000555599555009704114444d554a4014006711fff11106110d1555555550555000111666661100660555666665550444
22112211221122118a5a9999998899005519999999959700444a44d55444a1441111111111111771d55555555595550011d66666666617765516677776664440
112211221122112288a9999999999000999777777777700044a44455544444441115555551171171665995559966550067777766667777776677777777776444
112211221122112288999999999999000677777776009700a944a445554a4094dd76666661711771666699996600d55000777777777700770747777777740044
221122112211221109999999aa0999900006667990000970099994a45544a00900ddd71667dd07110066666665000dd500066777776600070044477774444000
2211221122112211009999aaa00099aa0000990099900099a0f999999a9000000000dd766d00001000055500d55000dd00006600066000000004400000440000
112211221122112200099aaa00000099000000000000000000affaff99a00000000000dd70000000000055000dd0000000000000000000000000000000000000
1122112211221122000000000000000000000000000000000000ffaf0a0000000000000000000000000000000000000000000000000000000000000000000000
22112211221122110000000000000000000000000000000000000000000000000000000000000000000000000000000000000000000000000000000000000000
22112211221122110000000000000000000000000000000000000000000000000000000000000000000000000000000000000000000000000000000000000000
07770000000000008880000000000888000007777770000000000000000000000000000000000000000000000000000000000000000000000000000000000000
74447700000770008000000000000008000076666667000000000000000000000000000000000000000000000000000000000000000000000000000000000000
074444700074470080000000000000080007666666667000000000000000000000000000dd60000000000000336000000000000bbbbb00000000000000000000
0074444707444470000000000000000000076666666667000000000000000000000000d6660000000000003366600000000000b3333300000000000000000000
00744447744444470000000000000000000766667666670000000000000000000000015151600000000011116630000000001111133000000000055550000000
0744447074477447000000000000000000007667766667000000004440000000000515515556002d001113311100033600113111110000000000555500000001
7444770007700770000000000000000000000770076667000005555555400044015515555551022d01133f6333003366111b3133131001bb0001111111550114
077700000000000000000000000000000000000076667000555222222255544055855515515122d01433f66f6f333360b4b331311331133b11d44444444441d0
00000000000000000000000000000000000000076667000061eeeeeee6ddd40066255155515512dd33366666666f33606bb3133333ff33309999ffffffff11d0
0000000007700770000000000000000000000076667000006ff6666666fff440027771551776002d733777666670336666611313fff003330000fffffff00114
000000007447744700000000000000000000000777000000009fffffff900044006667777666600007777666770003360fffffffff600bbb0000000000000004
00000000744444470000000000000000000000000000000000009900999000000006600000660000007777777f3000000fffffff666300000000000000000000
000000000744447000000000000000000000000777000000000000000000000000000000000000000000007f663000000033600633bb00000000000000000000
00000000007447008000000000000008000000766670000000000000000000000000000000000000000000063000000000633600000000000000000000000000
00000000000770008000000000000008000000766670000000000000000000000000000000000000000000000000000000063b00000000000000000000000000
00000000000000008880000000000888000000077700000000000000000000000000000000000000000000000000000000000000000000000000000000000000
00000000000000000000000000000000000000000000000000000000000000000088880000000000000000000000000000000000000000000000000000000000
00000000000000000000000056600000000000000000000000000000000000000899998880000000000000000000000000000000000000000000000000000000
000000000000000000000000066600000000000000000000000000000000000089aaaa9980000000000000000000000000000000000000000000000000000000
0000000000000000000000000566600000000000000000000000000000000000aa3333aa8800000000000000000000000000002cc00000000000000000000000
00000000000000000000655500556600000000000000000000000a616000000033dd333aa0000048000000000000000000000cc2200000900000000000000000
000000000000000f0006666655556600000061616555000500089961960001779111ddd3000048890066606006000660009c999c900009990000066600000000
00000dffff0000fd006165666666660000055555115006650819a7711988677701a11113900889900665605605606600919c9c9c9900c9900000444440000600
dfff1fffdfffdfff0666656666666660551ddddddd55655008977777199877708a5a9919998899000666666666666000999c9c9999c2c9000044999944406600
66666666666600fd07766666666666607755555555575500066119997aa7167788a99999999990000666600600606600999c9c99c99c29000461666699ff6000
0000ff6666ff000d007766666677776000067676767055500009998877000167889999999999990000666060060006600999c999c900c9900ffff666ff006600
00000ff0000ff00000077777777776000000550005500000000680006660000009999999aa099990000000000000000000c9c992c2000999000ffffff0000600
0000000000000000000077770055660000000000000000000000000000000000009999aaa00099aa000000000000000000cc000c2cc000900000660000000000
000000000000000000000000056660000000000000000000000000000000000000099aaa000000990000000000000000000000002cc000000000000000000000
00000000000000000000000006660000000000000000000000000000000000000000000000000000000000000000000000000000000000000000000000000000
00000000000000000000000056600000000000000000000000000000000000000000000000000000000000000000000000000000000000000000000000000000
00000000000000000000000000000000000000000000000000000000000000000000000000000000000000000000000000000000000000000000000000000000
00000000006600000000000000000000000000066000000000000000000000000000000000000000000000000000000000044444444440000000000000000000
000000006667000000000000000000000000066677000000000000000000000000000000000000000000000000000000004aaaaaaaaaa4000000000000000000
000aa006677700000000000000000000000066777700666000000000000000000000000000000000000000000000000004aaaaaaaaaaaa400000000000000000
0aaaa04888770660000000488800000000006748866777700000000000000000000000dddd00000000000000000000004aaa88aa88aaaaa40000000000000000
aa004888866666780000488885150048000668866777777800000000000000000000ddddd00000dd00000055000000004aaa88aa88aaa884009ff90000000fff
0048889667777779055588995555588900a8889677777779000000002222000000ddddcc0000dddd00000555000000554aaccccccccaa5840ff990000000f000
08a899667777777058a85999455559900a5a99677777779000055555555200220dadccccc00ddcc000011115511005554ac9cccccccc55a4ff9f09ff1f0f9990
8a5a9677777777705a5a555444855900a515a999977799005555222555555220da5accccccddcc005115555555511f504a77777777775aa4999ffff999f00000
88a999777777977058a9544599999000a515a999999990002152222222222200ddacccccccccc0005256655555555f504aa66677776655a4999999999fffffff
889999999999990085554499999999008a5a9999999999002252222222255220ddcccccccccccc004446555555fff5504aaaaaaa88aaa5a49ff90ff91f0f0000
09999999aa09999007944919aa09999009a999966a09999000eeeeeee55000220cccccccdd0cccc000f4ffffffd005554aaaaaaa88aa88a409fff0000000fff0
009999aaa00099aa00449111a00099aa009999a7660099aa000022002220000000ccccddd000ccdd0000dd00ddd000554a88a88aaaaa88a40099ff00000000ff
00099aaa00000099000911a11000009900099aa7766000990000000000000000000ccddd000000dd00000000000000004a88a88aaaaaaaa40000000000000000
00000000000000000000100010000000000060007766000000000000000000000000000000000000000000000000000004aaaaaaa88aaa400000000000000000
000000000000000000000000000000000000760077760000000000000000000000000000000000000000000000000000004aaaaaa88aa4000000000000000000
00000000000000000000000000000000000077600070000000000000000000000000000000000000000000000000000000044444444440000000000000000000
9999999999999999999999999999999999999999999999999999999999999999771111111111cccc77111111111111ccc77111111ccc77ffffffffffffffffff
999999999999999999999999999999999999999999999999999999999999999911111111111ccc7711111111111111cc77111111ccc77fffffffffffffffff4f
999999999999999999999999999999999999999999999999999999999999999911111111cccc771111111111111111c71111111cccc7ffffff4ffffffff4ffff
999999999999999999999999999999999999999999999999999999999999999911111111cc77711111111111111111771111111ccc7fffffffffffffffffffff
999999999999999999999999999999999999999999999999999999999999999911111111777111111111111111111111111111ccc77fffff4fffffffffffffff
999999999999999999999999999999999999999999999999999999999999999911111111111111111111111111111111111111ccc7ffffffffffffffffffffff
99999999999999999999999999999999999999999999999999999999999999991111111111111111111111111111111111111cccc7ffffffffff4fffffffffff
99999999999999999999999999999999999999999999999999999999999999991111111111111111c7111111111111111111cccc77ff4fffffffffffffffffff
9999999999999999999999999999999999999999999999999999999999999999111111111111111cc7111111111111111111ccc77ffffffffffffffffff4ffff
999999999999999999999999999999999999999999999999999999999999999911111111111111ccc711111111111111111cccc7ffffffffffffffffffffffff
99999999999999999999999999999999999999999999999999999999999999991111111111111ccc7711111111111111111ccc77ffffffffffff4fffffffffff
9999999999999999999999999999999999999999999999999999999999999999111111111111ccc771111111111111111cccc77fffffffffffffffffffffffff
999999999999999999999999999999999999999999999999999999999999999911111111111cccc711111111111111cccccc77fff4ffffffffffffffffffffff
9999999999999999999999999999999999999999999999999999999999999999111111111ccccc7711111111111ccccccc777fffffffffffffffffffffffffff
9999999999999999999999999999999999999999999999999999999999999999111ccccccccc7771111111111cccccc7777ffffffffffffffffffffffffff4ff
999999999999999999999999999999999999999999999999999999999999999911ccccccc777711111111111ccccc77fffffffffffffffffffffffffffffffff
9999999999aaaaaa9999999999999999999999999999999999999999999999991ccc7777771111111111111ccccc77ffffffffffffffffffffffffffffffffff
99999999aaaaaaaaaa9999999999999999999999999999999999999999999999ccc77111111111111111111cccc77ffffffffffffffffffff4ffffffffffffff
9999999aaaaaaaaaaaa999999999999999999999999999999999999999999999cc77111111111111111111cccc7fffffffffffffffffffffffffffffffffffff
9e9e9eaaaaaaaaaaaaaa9e9e9e9e9e9e9e9e9e9e9e9e9e9e9e9e9e9e9e9e9e9e777111111111111111111cccc77fffffffffffffffffffffffffffffffffffff
e9e9eaaaaaaaaaaaaaaaa9e9e9e9e9e9e9e9e9e9e9e9e9e9e9e9e9e9e9e9e9e911111111111111111111cccc77ffffffffffffffffffffffffffffffffffffff
9e9e9aaaaaaaaaaaaaaaae9e9e9e9e9e9e9e9e9e9e9e9e9e9e9e9e9e9e9e9e9e1111111111111111111cccc77fffffffff4fffffffffffffffffffffffffffff
eeeeaaaaaaaaaaaaaaaaaaeeeeeeeeeeeeeeeeeeeeeeeeeeeeeeeeeeeeeeeeee111111111111cccccccccc77ffffffffffffffffffffffffffffffffffffffff
e2e2aaaaaaaaaaaaaaaaaae2e2e2e2e2e2e2e2e2e2e2e2e2e2e2e2e2e2e2e2e21111111111cccccccccc777fffffffffffffffffffffffffffffffff4fffffff
2e2eaaaaaaaaaaaaaaaaaa2e2e2e2e2e2e2e2e2e2e2e2e2e2e2e2e2e2e2e2e2e11111111cccccc7777777fffffff4fffffffffff4fffffffffffffffffffffff
2222aaaaaaaaaaaaaaaaaa222222222222222222222222222222222222222222111111cccccc777fffffffffffffffffffffffffffffffffffffffffffffffff
11111111111111111111111111111111111111cc711111ccc7fff4ffffffffffccccccccc7777fffffffffffffffffffffffffffffffffffffffffffffffffff
1111cc7111111111111111111111111111111ccc71111ccc77ffffff4fffffffccccccc777ffffffffffffffffffffffffffffffffffffffffffffffffffffff
111ccc7111111111111111cc711111111111ccc77111cccc7f4ff4ffffff4fff77777777ffffffffffffffffffffffffffffffffffffffffffffffffffffffff
11cc77111111111111cccccc7111111111cccc77111cccc77ffffff4ffffffffffffffffffffffffffffffffffffffffffffffffffffffffffffffffffffffff
ccc771111111111ccccccc7771111111cccc777111ccc77ff4ffffffff4ffffffff4fffffffffffffffffffffffff4ffffffffffffffffffffffffffffff4fff
cc771111111111cccc7777711111111ccc77711111ccc7ffffff4ffffffffffffffffffffffffff4ffffffffffffffffffffffffffffffffff4fffffffffffff
0000000000000000000000000000000000000000000000008800000000000088000000000004000000000000000d000000000000000b00000000000000090000
000000000000000000000000000000000000000000000000888000000000088800000000004440000000000000d5d0000000000000b3b00000000000009a9000
00000000000000000000000000000000000000000000000008880000000088800000000004944000000000000d55d000000000000b33b0000000000009aa9000
0000000000000000000000000000000000000000000000000088800000088800000000004444600000000000d55d600000000000b33b3000000000009aa96000
000000000000000000000000000000000000000000000000000888000088800000000004444060000000000d55d060000000000b33b0300000000009aa906000
00000000000000000000000000000000000000000000000000008880088800000000004444006000000000d55d006000000000b33b0030000000009aa9006000
0000000000000000000000000000000000000000000000000000088888800000000004454000600000000d55d000600000000b33b0003000000009aa90006000
000000000000000000000000000000000000000000000000000000888800000000004444000006000000d55d000060000000b33b0000300000009aa900006000
00000000000000000000000000000000000000000000000000000088880000000004494000000600000d55d000006000000b33b0000030000009aa9000006000
0000000000000000000000000000000000000000000000000000088888800000004444000000060000d55d000000600000b33b0000003000009aa90000006000
000000000000000000000000000000000000000000000000000088800888000004444000000006000d56d000000060000b31b0000000300009a2900000006000
00000000000000000000000000000000000000000000000000088800008880004444000000000600d561600000006000b31c1000000030009a2e200000006000
00000000000000000000000000000000000000000000000000888000000888004540000000000600d5d6000000006500b3b1000000003b009a92000000006d00
000000000000000000000000000000000000000000000000088800000000888044000000000000600d000000000005000b00000000000b000900000000000d00
000000000000000000000000000000000000000000000000888000000000088800000000000000600000000000005500000000000000bb00000000000000dd00
00000000000000000000000000000000000000000000000088000000000000880000000000000060000000000000000000000000000000000000000000000000
00000000000000000000000000000000000000000000000000000007700000000050000500000000005000050000000000000000000000000060000600000000
00000000000000000000000000000000000000000000000000000776666000000565005650000000056500565000000000000000000000000676006760000000
00000000000000000000000000000000000000000000000000066665555663300566556650000000056655665000000000000000000000000677667760000000
00000000000000000000000000000000000000000000000000335555555555305666666665000000566666666500000000000000000000006777077776000000
000000000000000000000000000000000000000000000000003366666ddddd005666666665000000566666666500000000000000000000006777707776000000
0000000000000000000000000000000000000000000000000033d665566533005c6666c6650000005c6666c66500000000000000000000006797770076000000
000000000000000000000000000000000000000000000000003d36655665d3305c6666c6650000005c6666c66500000000000000000000006797770076000000
000000000000000000000000000000000000000000000000003d33655665d3305e66666e650055005e66666e6500055000000000000000006777777706006600
000000000000000000000000000000000000000000000000000d33355665d3000556666550056650055566655000566500008080000000000667777660067760
000000000000000000000000000000000000000000000000000d56655665d000000666666505665056655666650056650080080000a0a0a00067777776067760
000000000000000000000000000000000000000000000000000d56655665d000566556666650566505566666665005650008000000a0a0a00067777777606776
000000000000000000000000000000000000000000000000000d56655665d000055666556650566500055566665055650080088000a0a0a00067676677606776
000000000000000000000000000000000000000000000000000d56655665d0000005556656556665000005556655666500000800000000000067667767667776
000000000000000000000000000000000000000000000000000d566556653000000005666656665000000566565666500000000000a0a0a00067667777677760
000000000000000000000000000000000000000000000000000d5665566533000000566666565500000056666656550000000000000000000067677777676600
00000000000000000000000000000000000000000000000000055665566553000000555555550000000055555555000000000000000000000006666666660000
__map__
8081828384858687000000000000000000000000000000000000000000000000000000000000000000000000000000000000000000000000000000000000000000000000000000000000000000000000000000000000000000000000000000000000000000000000000000000000000000000000000000000000000000000000
9091929394959697000000000000000000000000000000000000000000000000000000000000000000000000000000000000000000000000000000000000000000000000000000000000000000000000000000000000000000000000000000000000000000000000000000000000000000000000000000000000000000000000
a0a1a2a3a4a5a6a7000000000000000000000000000000000000000000000000000000000000000000000000000000000000000000000000000000000000000000000000000000000000000000000000000000000000000000000000000000000000000000000000000000000000000000000000000000000000000000000000
b0b1b2b3b4b5b6b7000000000000000000000000000000000000000000000000000000000000000000000000000000000000000000000000000000000000000000000000000000000000000000000000000000000000000000000000000000000000000000000000000000000000000000000000000000000000000000000000
88898a8b8c8d8e8f000000000000000000000000000000000000000000000000000000000000000000000000000000000000000000000000000000000000000000000000000000000000000000000000000000000000000000000000000000000000000000000000000000000000000000000000000000000000000000000000
98999a9b9c9d9e9f000000000000000000000000000000000000000000000000000000000000000000000000000000000000000000000000000000000000000000000000000000000000000000000000000000000000000000000000000000000000000000000000000000000000000000000000000000000000000000000000
a8a9aaabacadaeaf000000000000000000000000000000000000000000000000000000000000000000000000000000000000000000000000000000000000000000000000000000000000000000000000000000000000000000000000000000000000000000000000000000000000000000000000000000000000000000000000
b8b9babbbcbdbebf000000000000000000000000000000000000000000000000000000000000000000000000000000000000000000000000000000000000000000000000000000000000000000000000000000000000000000000000000000000000000000000000000000000000000000000000000000000000000000000000
